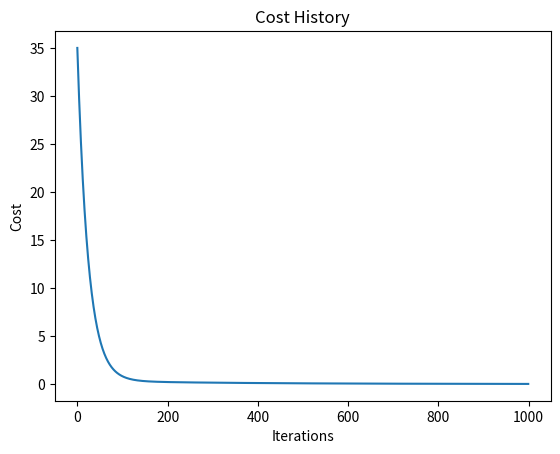

Source code (Python):
import numpy as np
import matplotlib.pyplot as plt
    
class LinearRegression:
    """_summary_

    X (Features): matrix of shape mxn (m data points, n features)
    y (Target values): vector of shape (m, 1)
    weights (n, 1): model weights (one per feature)
    bias (scalar): model bias (intercept)
    y_pred (m, 1): predicted value (output)
    """
    def __init__(self, learning_rate=0.01, n_iterations=1000):
        self.weights = None
        self.bias = None
        self.learning_rate = learning_rate
        self.n_iterations = n_iterations
        self.cost_history = []


    def predict(self, X): #hypothesis
        #y = ax + b
        #y = bo + b1.x1 + b2.x2 + ... + bnxn
        return self.bias + np.dot(X, self.weights)
    
    def cost_function(self, X, y):
        m = len(y)
        predictions = self.predict(X)
        
        mse = (1 / (2 * m)) * np.sum((predictions - y) ** 2)

        return mse
    
    def gradient_descent(self, X, y):
        m = len(y)
        predictions = self.predict(X)

        #calculate gradients
        #dj/dw = (1 / m) * Σ((h(x) - y) * x)
        # Gradient for feature weights
        dj = (1 / m) * np.dot(X.T, (predictions - y))
        
        #db/dw = (1 / m) * Σ((h(x) - y)))
        # Gradient for intercept (bias)
        db = (1 / m) * np.sum(predictions - y) #derivative of mse
        
        #Update params
        self.weights -= self.learning_rate * dj
        self.bias -= self.learning_rate * db
    
    def fit(self, X, y):
        self.weights = np.zeros((X.shape[1], 1))
        self.bias = 0
        batch = 100

        for i in range(self.n_iterations):
            self.gradient_descent(X, y)
            cost = self.cost_function(X, y)
            self.cost_history.append(cost)
            
            if i % batch == 0:
                print(f"Iteration {i}: Cost = {cost}")



if __name__ == "__main__":
    np.random.seed(0) #randomness is the same for every call

    X = 2 * np.random.rand(100, 1)
    y = 5 + 3 * X + np.random.rand(100, 1)

    #add ones column to X
    X_b = np.c_[X]
    # print(X)
    # print(y)

    
    model = LinearRegression(learning_rate=0.01, n_iterations=1000)
    model.fit(X_b, y) 

    print("Learned intercept:", model.bias)
    print("Learned weights:", model.weights)

    plt.plot(model.cost_history)
    plt.xlabel("Iterations")
    plt.ylabel("Cost")
    plt.title("Cost History")
    plt.show()

    test_data = np.array([[1.5], [3.0], [5.0]])  # Example test inputs
    predictions = model.predict(test_data)
    print("Predictions on test data:", predictions)


